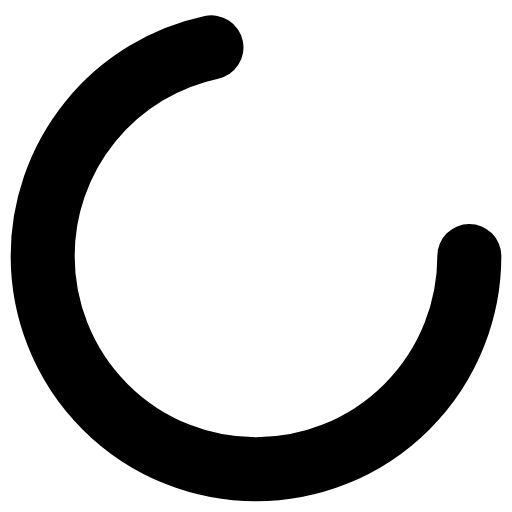
t = 0.00 s
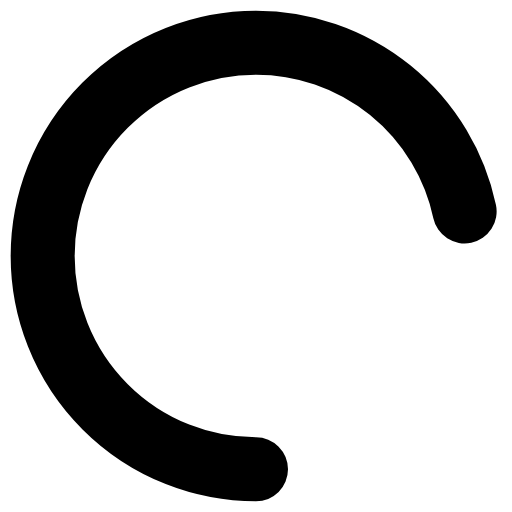
t = 0.25 s
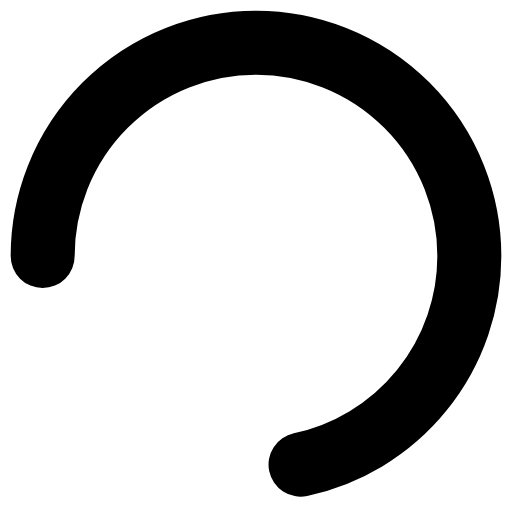
t = 0.50 s
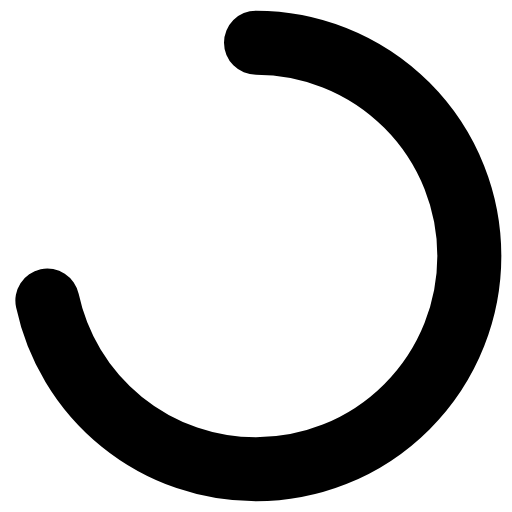
t = 0.75 s

The animated SVG that drew these frames (rendered in a browser with its animation timeline set to each time). Animation: 1 SMIL element (animateTransform=1); one cycle of 1.00 s, repeats indefinitely.

<svg xmlns="http://www.w3.org/2000/svg" width="24" height="24" viewBox="0 0 24 24" fill="none">
  <circle 
    cx="12" 
    cy="12" 
    r="10" 
    stroke="currentColor" 
    stroke-width="3"
    stroke-linecap="round"
    stroke-dasharray="45 60">
    <animateTransform
      attributeName="transform"
      type="rotate"
      from="0 12 12"
      to="360 12 12"
      dur="1s"
      repeatCount="indefinite"
    />
  </circle>
</svg>
